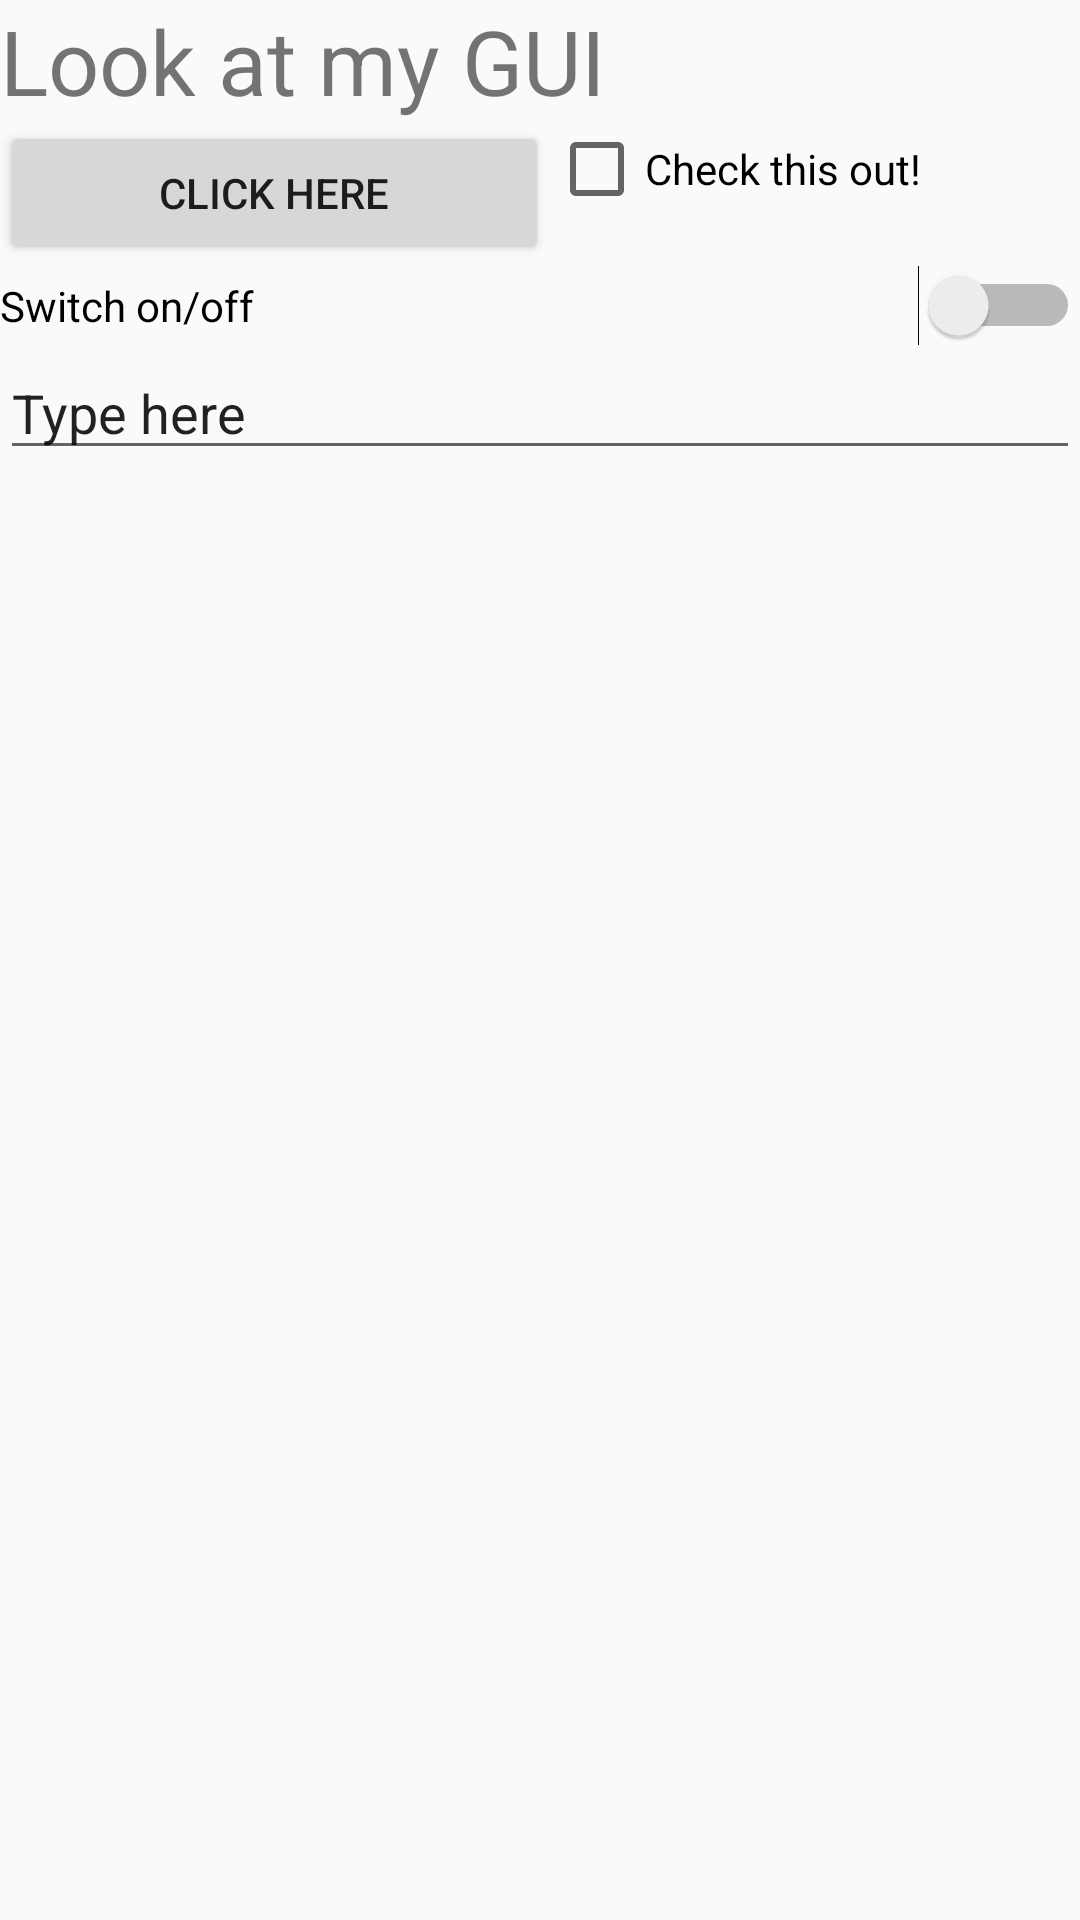

Layout XML and referenced resources for this Android screen:
<!-- AndroidManifest.xml: application theme AppTheme -->
<!-- res/layout/activity_main_linear.xml -->
<?xml version="1.0" encoding="utf-8"?>
<LinearLayout xmlns:android="http://schemas.android.com/apk/res/android"
    xmlns:app="http://schemas.android.com/apk/res-auto"
    xmlns:tools="http://schemas.android.com/tools"
    android:orientation="vertical"
    android:layout_width="match_parent"
    android:layout_height="match_parent"
    tools:context=".MainActivity">


    <TextView
        android:id="@+id/textView3"
        android:layout_width="match_parent"
        android:layout_height="wrap_content"
        android:text="@string/GUI"
        android:textSize="30dp"/>


    <LinearLayout
        android:layout_width="match_parent"
        android:layout_height="wrap_content"
        android:orientation="horizontal">

        <Button
            android:id="@+id/button1"
            android:layout_width="196dp"
            android:layout_height="wrap_content"
            android:layout_weight="1"
            android:layout_gravity="fill"
            android:text="@string/click_here" />

        <CheckBox
            android:id="@+id/checkBox"
            android:layout_width="190dp"
            android:layout_height="wrap_content"
            android:layout_weight="1"
            android:layout_gravity="fill"
            android:text="@string/check_box" />

</LinearLayout>


    <LinearLayout
        android:layout_width="match_parent"
        android:layout_height="wrap_content"
        android:orientation="horizontal">

        <ImageView
            android:id="@+id/imageView"
            android:layout_width="wrap_content"
            android:layout_height="wrap_content"
            android:layout_gravity="fill"
            app:srcCompat="@drawable/flag" />

        <Switch
            android:id="@+id/switch1"
            android:layout_width="wrap_content"
            android:layout_height="wrap_content"
            android:layout_weight="1"
            android:layout_gravity="fill"
            android:checked="false"
            android:text="@string/switch_on_off" />

    </LinearLayout>


    <EditText
        android:id="@+id/editTextTextPersonName"
        android:layout_width="match_parent"
        android:layout_height="wrap_content"
        android:ems="10"
        android:inputType="textPersonName"
        android:text="@string/edit_bar" />

</LinearLayout>
<!-- resources referenced by this layout -->
<resources>
  <string name="GUI">Look at my GUI</string>
  <string name="check_box">Check this out!</string>
  <string name="click_here">CLICK HERE</string>
  <string name="edit_bar">Type here</string>
  <string name="switch_on_off">Switch on/off</string>
  <style name="AppTheme" parent="Theme.AppCompat.Light.DarkActionBar">
          
          <item name="colorPrimary">@color/colorPrimary</item>
          <item name="colorPrimaryDark">@color/colorPrimaryDark</item>
          <item name="colorAccent">@color/colorAccent</item>
          <item name="windowActionBar">false</item>
          <item name="windowNoTitle">true</item>
      </style>
  <!-- not gathered from this repository: default colours our renderer supplied (Android Studio template values) -->
  <color name="colorPrimary">#FF6200EE</color>
  <color name="colorPrimaryDark">#FF3700B3</color>
  <color name="colorAccent">#FF03DAC5</color>
</resources>
